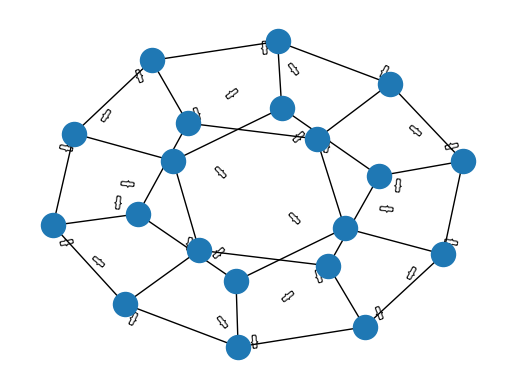

Write Python code to recreate this figure.


# https://networkx.github.io/documentation/networkx-1.9.1/reference/algorithms.operators.html

import networkx as nx
import matplotlib.pyplot as plt
import numpy

numpy.random.seed(121)

G = nx.dodecahedral_graph()
edge_labels = nx.draw_networkx_edge_labels(G ,pos=nx.spring_layout(G))

nx.draw( G )
plt.show()
